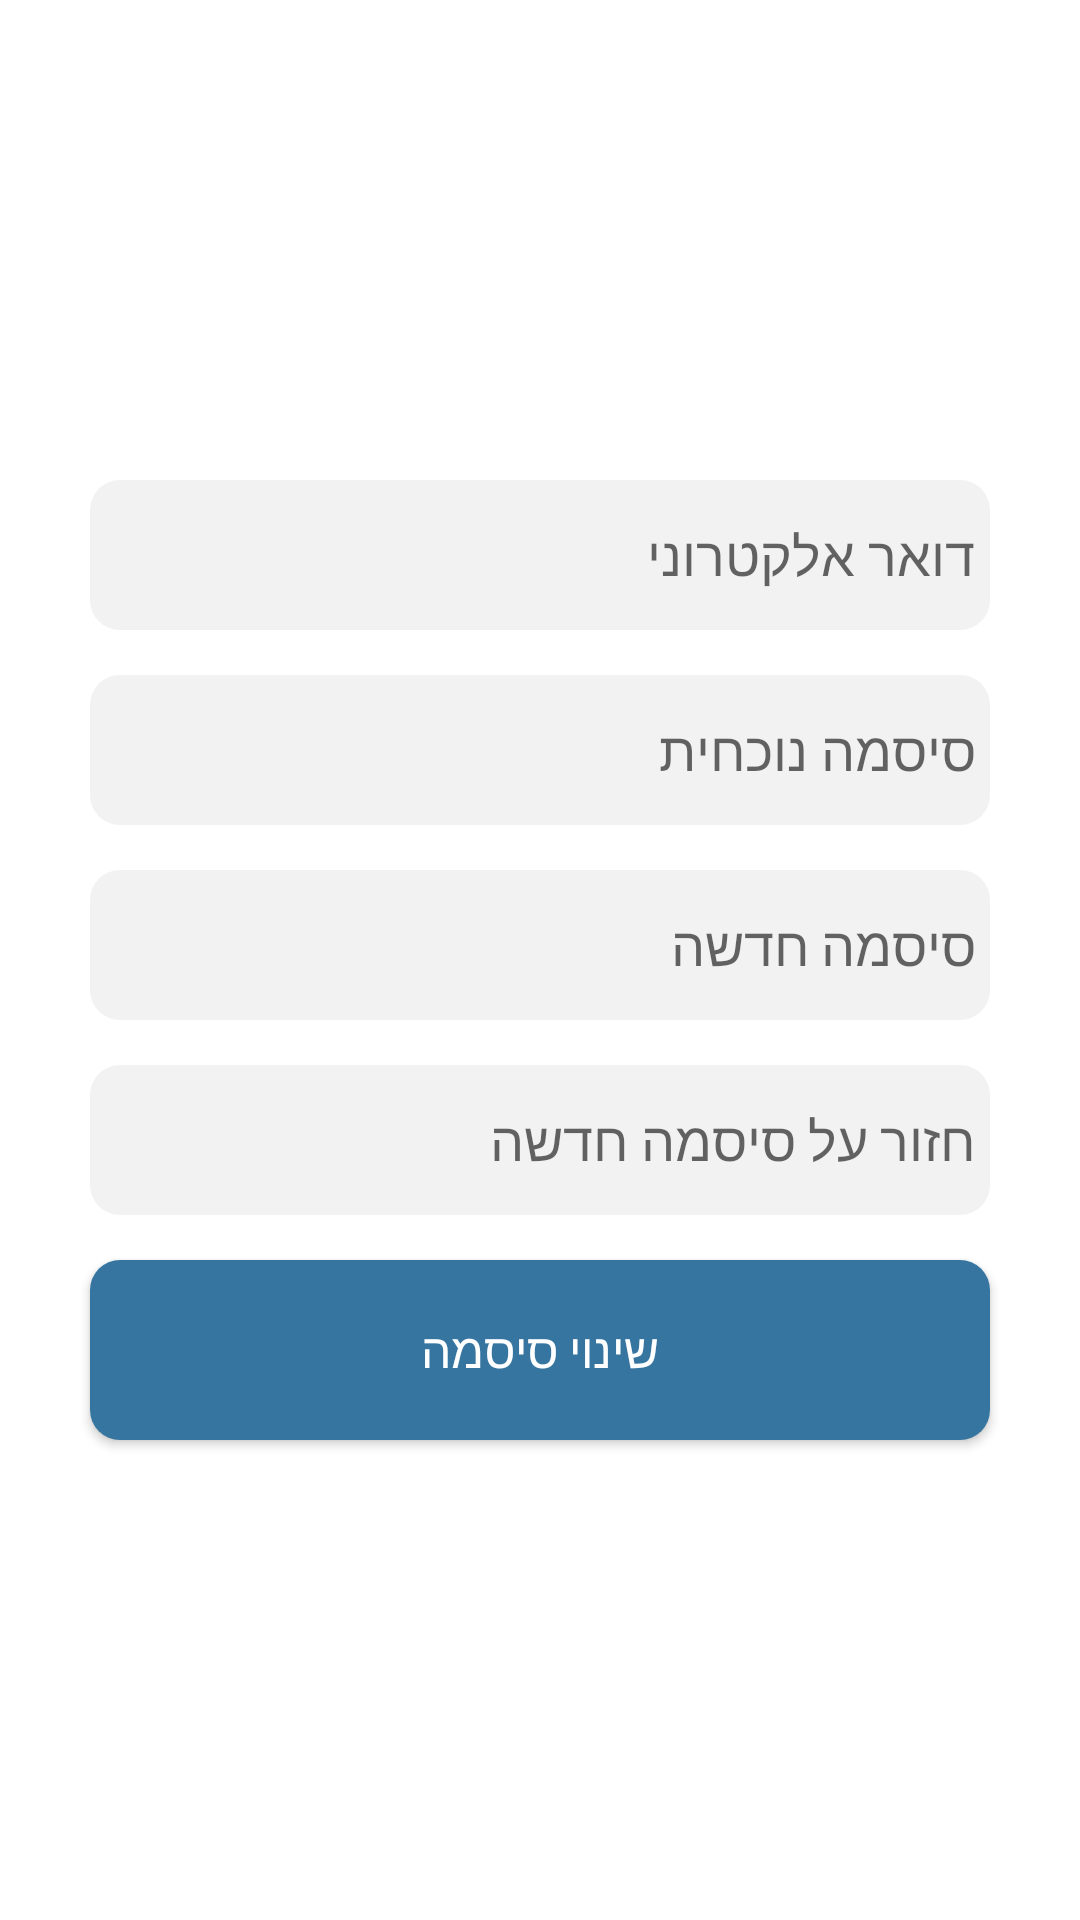

Android layout source for this screen:
<!-- AndroidManifest.xml: application theme Theme.VacationApp -->
<!-- res/layout/change_password_dialog.xml -->
<?xml version="1.0" encoding="utf-8"?>
<LinearLayout xmlns:android="http://schemas.android.com/apk/res/android"
    android:layout_width="match_parent"
    android:layout_height="400dp"
    android:layout_gravity="center"
    xmlns:app="http://schemas.android.com/apk/res-auto"
    android:gravity="center"
    android:orientation="vertical">

    <EditText
        android:layout_width="300dp"
        android:hint="דואר אלקטרוני"
        android:paddingRight="5dp"
        android:id="@+id/mailToChangePassword"
        android:inputType="textEmailAddress"
        android:layout_height="wrap_content"/>

    <EditText
        android:layout_width="300dp"
        android:hint="סיסמה נוכחית"
        android:paddingRight="5dp"
        android:id="@+id/currentPassword"
        android:layout_marginVertical="15dp"
        android:layout_height="wrap_content"/>


    <EditText
        android:layout_width="300dp"
        android:background="@drawable/edit_text_background"
        android:hint="סיסמה חדשה"
        android:paddingRight="5dp"
        android:id="@+id/updatePasswordEt"
        android:layout_height="wrap_content"/>

    <EditText
        android:layout_width="300dp"
        android:paddingRight="5dp"
        android:id="@+id/updateRePasswordEt"
        android:hint="חזור על סיסמה חדשה"
        android:layout_marginVertical="15dp"
        android:background="@drawable/edit_text_background"
        android:layout_height="wrap_content"/>

    <Button
        android:layout_width="300dp"
        android:id="@+id/changePasswordInDialog"
        android:background="@drawable/button_star_command"
        app:backgroundTint="@color/starCommandBlue"
        android:text="שינוי סיסמה"
        android:textColor="@color/white"
        android:textSize="16sp"
        android:layout_height="wrap_content"/>

</LinearLayout>
<!-- resources referenced by this layout -->
<resources>
  <color name="starCommandBlue">#3775A1</color>
  <color name="white">#ffffff</color>
  <!-- drawable button_star_command (drawable) -->
  <?xml version="1.0" encoding="utf-8"?>
  <shape xmlns:android="http://schemas.android.com/apk/res/android"
      xmlns:app="http://schemas.android.com/apk/res-auto"
      android:shape="rectangle"
      app:tint="@color/starCommandBlue">
      <solid android:color="@color/starCommandBlue" />
      <corners android:radius="10dp" />
      <size
          android:width="350dp"
          android:height="60dp" />
  </shape>
  <!-- drawable edit_text_background (drawable) -->
  <?xml version="1.0" encoding="utf-8"?>
  <shape android:shape="rectangle"
      xmlns:android="http://schemas.android.com/apk/res/android">
      <size android:width="330dp" android:height="50dp"/>
      <solid android:color="@color/lightGrey"/>
      <corners android:radius="10dp"/>
  </shape>
  <style name="Theme.VacationApp" parent="Theme.MaterialComponents.DayNight.NoActionBar">
          <item name="colorPrimary">@color/maximumBlueGreen</item>
          <item name="colorPrimaryVariant">@color/oceanGreen</item>
          <item name="colorOnPrimary">@color/black</item>
  
          <item name="colorSecondary">@color/starCommandBlue</item>
          <item name="colorSecondaryVariant">@color/greenBlueCrayola</item>
          <item name="colorOnSecondary">@color/white</item>
          <item name="editTextBackground">@drawable/edit_text_background</item>
          <item name="android:editTextBackground">@drawable/edit_text_background</item>
          <item name="bottomNavigationStyle">@style/Widget.App.BottomNavigationView</item>
  
          <item name="windowActionBar">false</item>
          <item name="android:statusBarColor">@color/starCommandBlue</item>
          <item name="statusBarBackground">@color/starCommandBlue</item>
  
          <item name="fontFamily">@font/miriam_libre_font_family</item>
          <item name="android:windowSplashscreenContent" tools:targetApi="o">@color/greenBlueCrayola</item>
      </style>
  <color name="lightGrey">#f2f2f2f2</color>
  <color name="maximumBlueGreen">#42BABC</color>
  <color name="oceanGreen">#5DC799</color>
  <color name="black">#000000</color>
  <color name="greenBlueCrayola">#498FC1</color>
  <style name="Widget.App.BottomNavigationView" parent="Widget.MaterialComponents.BottomNavigationView.Colored">
          <item name="materialThemeOverlay">@style/ThemeOverlay.App.BottomNavigationView</item>
      </style>
  <style name="ThemeOverlay.App.BottomNavigationView" parent="">
          <item name="colorPrimary">?android:attr/windowBackground</item>
          <item name="colorOnPrimary">@color/gray</item>
          <item name="android:isSticky">true</item>
          <item name="iconTint">@color/white</item>
          <item name="android:layoutDirection">ltr</item>
          <item name="itemRippleColor">@color/oceanGreen</item>
      </style>
  <color name="gray">#808080</color>
</resources>
